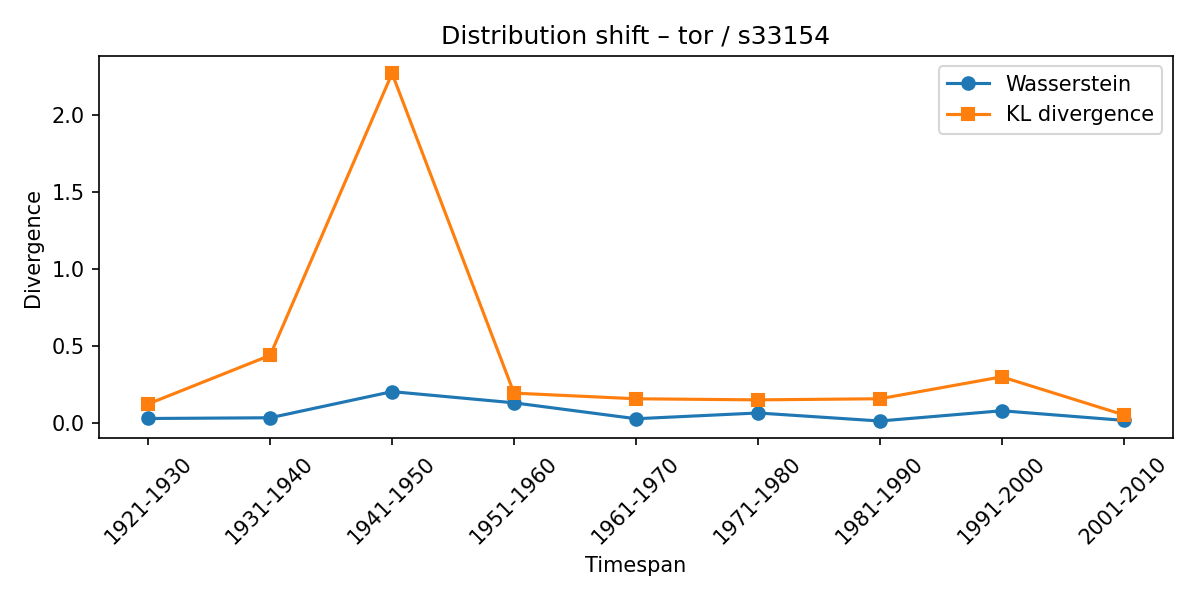

The file beside this chart, header and first rows:
synset, lexeme, from_timespan, to_timespan, wasserstein, kl_divergence
s33154, tor, 1911-1920, 1921-1930, 0.02927, 0.1238
s33154, tor, 1921-1930, 1931-1940, 0.034, 0.4391
s33154, tor, 1931-1940, 1941-1950, 0.2037, 2.27
s33154, tor, 1941-1950, 1951-1960, 0.131, 0.1941
s33154, tor, 1951-1960, 1961-1970, 0.02767, 0.1573
s33154, tor, 1961-1970, 1971-1980, 0.0651, 0.1502
s33154, tor, 1971-1980, 1981-1990, 0.01294, 0.1575
s33154, tor, 1981-1990, 1991-2000, 0.07944, 0.2997
s33154, tor, 1991-2000, 2001-2010, 0.01708, 0.0529
